Run: headless pygame with SDL's dummy video driver; simulated clock (each Clock.tick advances the game by its frame time, no real sleeping); random seed 0; keys injected as events and as key.get_pressed() state; no mouse input.
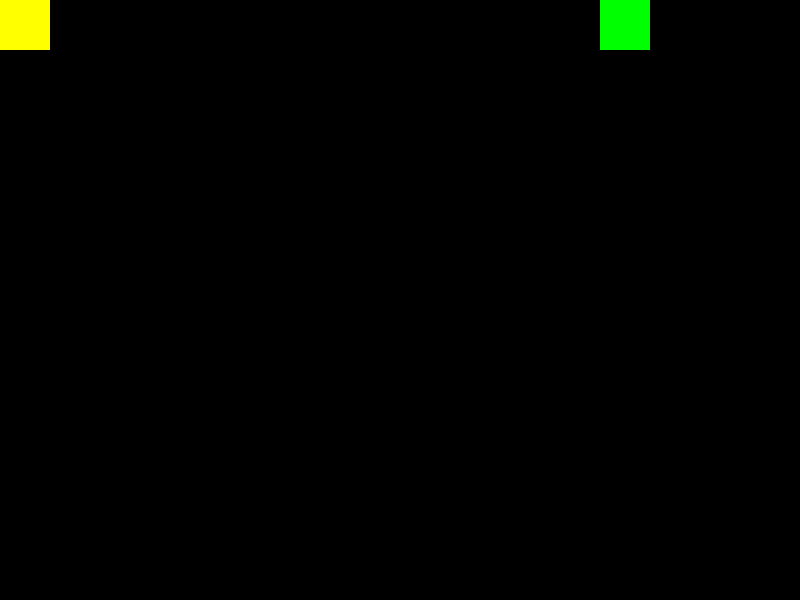
Frame 1 of 4 · flips 1–60 · no input
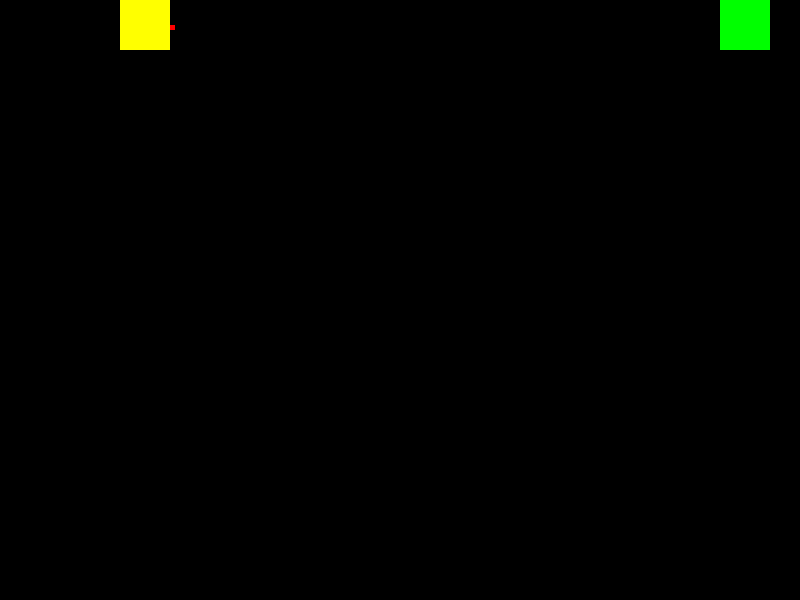
Frame 2 of 4 · flips 61–180 · tapped SPACE, RETURN · held RIGHT (→), D
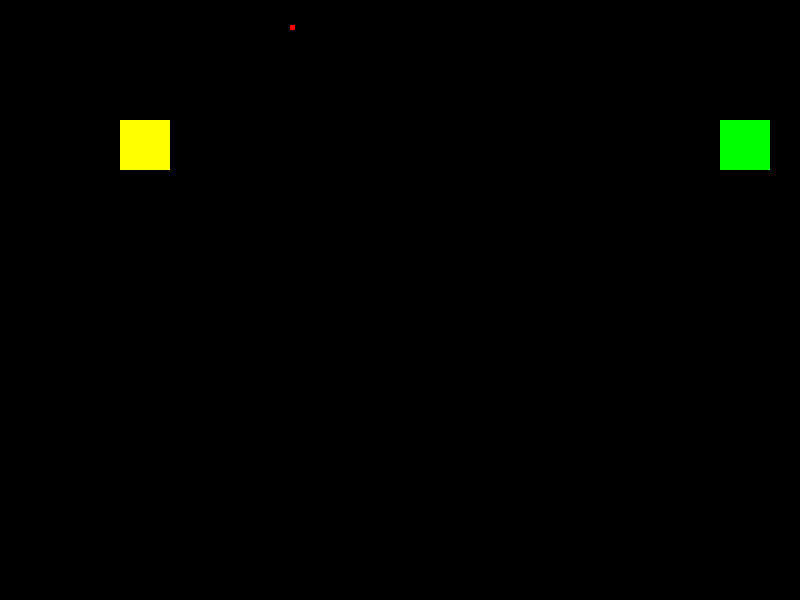
Frame 3 of 4 · flips 181–300 · held DOWN (↓), S
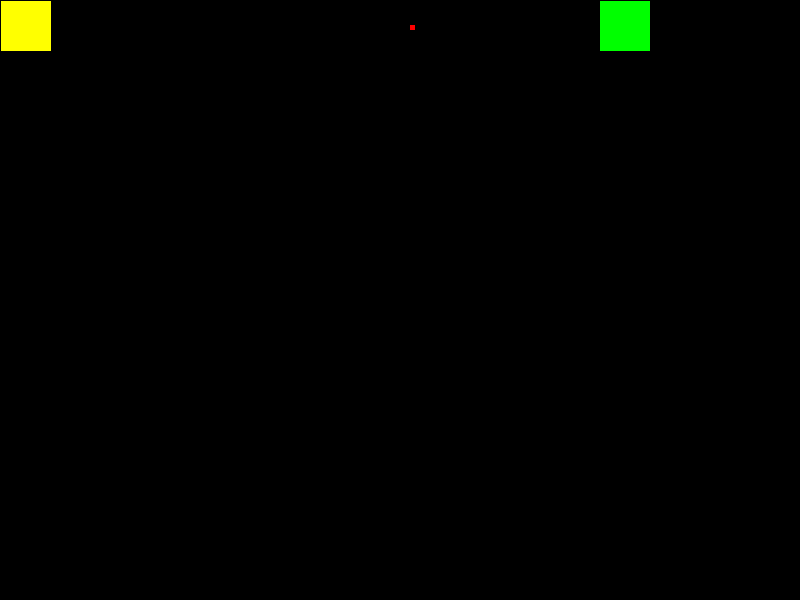
Frame 4 of 4 · flips 301–420 · held LEFT (←), A, UP (↑), W

The pygame program that drew these frames:

import pygame
pygame.init()
screen = pygame.display.set_mode((800, 600), 0, 32)


class Tiro(pygame.sprite.Sprite):
    def __init__(self, pos, vel):
        super().__init__()
        self.vel_x = vel[0]
        self.vel_y = vel[1]
        self.image = pygame.Surface((5, 5), 0, 32)
        self.image.fill((255, 0, 0))
        self.rect = pygame.Rect(pos, (5, 5))

    def update(self, *args):
        if 800 - self.rect.w > self.rect.x + self.vel_x > 0:
            self.rect.x = self.rect.x + self.vel_x
        else:
            self.kill()
        if 600 - self.rect.h > self.rect.y + self.vel_y > 0:
            self.rect.y = self.rect.y + self.vel_y
        else:
            self.kill()


class Quadrado(pygame.sprite.Sprite):
    def __init__(self, cor, pos, lista_teclas):
        super().__init__()
        self.vel_x = 0.0
        self.vel_y = 0.0
        self.hp = 30
        self.teclas = lista_teclas
        self.cor = cor
        self.image = pygame.Surface((50, 50), 0, 32)
        self.image.fill(self.cor)
        self.rect = pygame.Rect(pos, (50, 50))
        self.tiros = pygame.sprite.Group()

    def draw(self, tela):
        self.image = pygame.Surface((50, 50), 0, 32)
        self.image.set_alpha(self.hp * 10)  # alpha level
        self.image.fill(self.cor)
        self.tiros.draw(tela)

    def update(self, *args):
        if 800 - self.rect.w > self.rect.x + self.vel_x > 0:
            self.rect.x = self.rect.x + self.vel_x
        if 600 - self.rect.h > self.rect.y + self.vel_y > 0:
            self.rect.y = self.rect.y + self.vel_y
        # print("Tiros na lista: ", len(self.tiros.sprites()))
        self.tiros.update()

    def testa_evento(self, e):
        if e.type == pygame.KEYDOWN:
            if e.key == self.teclas[0]:
                self.vel_x = 1
            elif e.key == self.teclas[1]:
                self.vel_x = -1
            elif e.key == self.teclas[2]:
                self.vel_y = -1
            elif e.key == self.teclas[3]:
                self.vel_y = 1
            elif e.key == self.teclas[4]:
                tiro = Tiro(self.rect.midright, (1, 0))
                self.tiros.add(tiro)
        elif e.type == pygame.KEYUP:
            if e.key == self.teclas[0] or e.key == self.teclas[1]:
                self.vel_x = 0
            if e.key == self.teclas[2] or e.key == self.teclas[3]:
                self.vel_y = 0

q1 = Quadrado((255, 255, 0), (0, 0), [pygame.K_RIGHT
    , pygame.K_LEFT
    , pygame.K_UP
    , pygame.K_DOWN
    , pygame.K_SPACE])
q2 = Quadrado((0, 255, 0), (600, 0), [pygame.K_d
    , pygame.K_a
    , pygame.K_w
    , pygame.K_s
    , pygame.K_c])
grp = pygame.sprite.Group()
grp.add(q1)
grp.add(q2)

while True:
    # Calcular Regras
    grp.update()
    lista_tiros = pygame.sprite.spritecollide(q1, q2.tiros, True)
    q1.hp = q1.hp - len(lista_tiros)

    lista_tiros = pygame.sprite.spritecollide(q2, q1.tiros, True)
    q2.hp = q2.hp - len(lista_tiros)

    screen.fill((0, 0, 0))
    grp.draw(screen)
    for spr in grp.sprites():
        spr.draw(screen)
    pygame.display.update()
    for e in pygame.event.get():
        if e.type == pygame.QUIT:
            exit()
        else:
            for spr in grp.sprites():
                spr.testa_evento(e)
